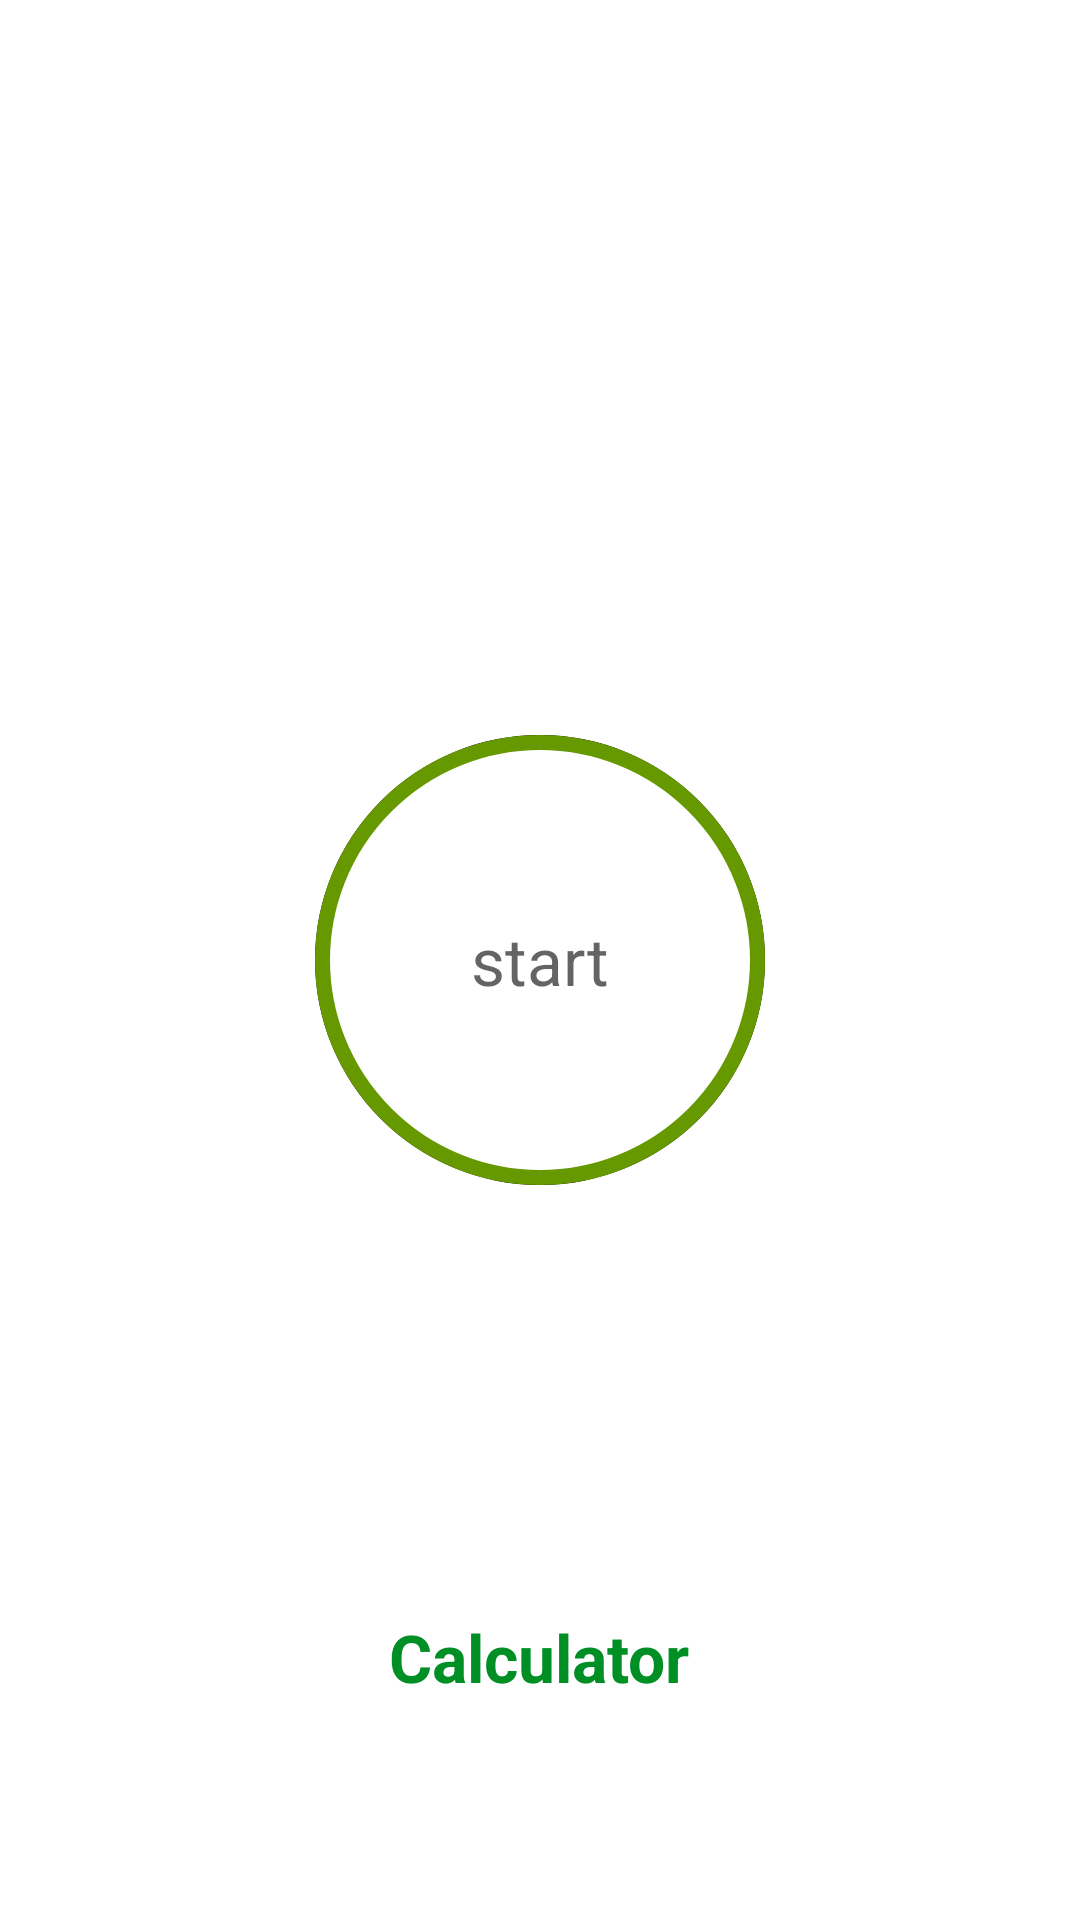

The Android layout XML behind this screen, and the referenced resources:
<!-- AndroidManifest.xml: application theme Theme.7_min_workout -->
<!-- res/layout/activity_main.xml -->
<?xml version="1.0" encoding="utf-8"?>
<androidx.constraintlayout.widget.ConstraintLayout xmlns:android="http://schemas.android.com/apk/res/android"
    xmlns:app="http://schemas.android.com/apk/res-auto"
    xmlns:tools="http://schemas.android.com/tools"
    android:layout_width="match_parent"
    android:layout_height="match_parent"
    tools:context=".MainActivity">

    <LinearLayout
        android:layout_width="match_parent"
        android:layout_height="match_parent"
        android:gravity="center_horizontal"
        android:orientation="vertical"
        android:padding="@dimen/main_screen_main_layout_padding"
        >

        <ImageView
            android:layout_width="match_parent"
            android:layout_height="@dimen/main_screen_image_height"
            android:contentDescription="@string/image"
            android:src="@drawable/img_main_page"
            />
        <LinearLayout
            android:id="@+id/llstart"
            android:layout_width="@dimen/start_button_size"
            android:layout_height="@dimen/start_button_size"
            android:layout_marginTop="@dimen/star_button_margin_top"
            android:gravity="center"
            android:background="@drawable/item_color_accent_border_ripple_background"
            >

            <TextView
                android:layout_width="wrap_content"
                android:layout_height="wrap_content"
                android:text="@string/start"
                android:textColor="@color/colorPrimary"
                android:textSize="@dimen/start_button_label_textsize"
                />

        </LinearLayout>


        <LinearLayout
            android:layout_width="match_parent"
            android:layout_height="match_parent"
            android:gravity="center"
            android:orientation="vertical">

            <LinearLayout
                android:id="@+id/llBMI"
                android:layout_width="70dp"
                android:layout_height="70dp"
                android:layout_gravity="center"
                android:background="@drawable/item_ciricular_color_accent_background"
                android:gravity="center">

                <TextView
                    android:layout_width="wrap_content"
                    android:layout_height="wrap_content"
                    android:text="BMI"
                    android:textColor="#FFFFFF"
                    android:textSize="22sp"
                    android:textStyle="bold" />
            </LinearLayout>

            <TextView
                android:layout_width="wrap_content"
                android:layout_height="wrap_content"
                android:layout_marginTop="5dp"
                android:text="Calculator"
                android:textColor="@color/colorAccent"
                android:textSize="22sp"
                android:textStyle="bold" />
        </LinearLayout>

    </LinearLayout>


</androidx.constraintlayout.widget.ConstraintLayout>
<!-- resources referenced by this layout -->
<resources>
  <color name="colorAccent">#008f24</color>
  <color name="colorPrimary">#B2212121</color>
  <dimen name="main_screen_image_height">220dp</dimen>
  <dimen name="main_screen_main_layout_padding">5dp</dimen>
  <dimen name="star_button_margin_top">20dp</dimen>
  <dimen name="start_button_label_textsize">22sp</dimen>
  <dimen name="start_button_size">150dp</dimen>
  <!-- drawable item_color_accent_border_ripple_background (drawable) -->
  <?xml version="1.0" encoding="utf-8"?>
  <ripple xmlns:android="http://schemas.android.com/apk/res/android"
      android:color="@color/colorHighlighted">
  <item android:id="@+id/mask">
     <shape android:shape="oval">
         <solid android:color="#000000"/>
     </shape>
  
  </item>
  <item android:drawable="@drawable/item_circular_color_accent_border"/>
  </ripple>
  <string name="image">Exercise image</string>
  <string name="start">start</string>
  <style name="Theme.7_min_workout" parent="Theme.MaterialComponents.DayNight.DarkActionBar">
          
          <item name="colorPrimary">@color/purple_500</item>
          <item name="colorPrimaryVariant">@color/purple_700</item>
          <item name="colorOnPrimary">@color/white</item>
          
          <item name="colorSecondary">@color/teal_200</item>
          <item name="colorSecondaryVariant">@color/teal_700</item>
          <item name="colorOnSecondary">@color/black</item>
          
          <item name="android:statusBarColor" tools:targetApi="l">?attr/colorPrimaryVariant</item>
          
      </style>
  <color name="colorHighlighted">#C4C4C4</color>
  <!-- drawable item_circular_color_accent_border (drawable) -->
  <?xml version="1.0" encoding="utf-8"?>
  <shape xmlns:android="http://schemas.android.com/apk/res/android"
      android:shape="oval"
      >
  <stroke
      android:width="5dp"
      android:color="@android:color/holo_green_dark"
      />
      <solid
          android:color="@color/colorWhite"/>
  </shape>
  <color name="purple_500">#FF6200EE</color>
  <color name="purple_700">#FF3700B3</color>
  <color name="white">#FFFFFFFF</color>
  <color name="teal_200">#FF03DAC5</color>
  <color name="teal_700">#FF018786</color>
  <color name="black">#FF000000</color>
  <color name="colorWhite">#FFFFFF</color>
</resources>
